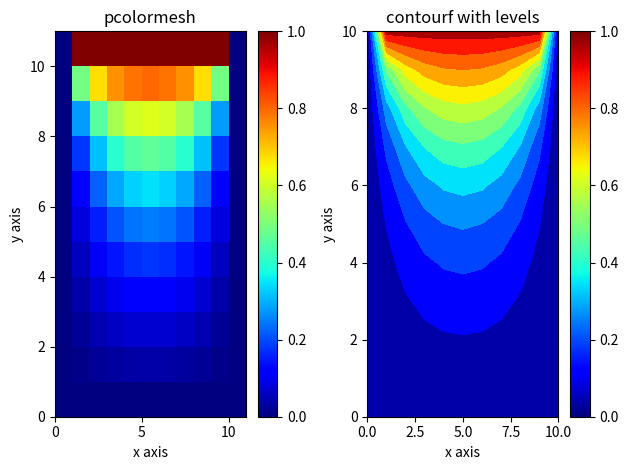

Recreate this plot in Python.
import numpy as np 
import matplotlib.pyplot as plt
import matplotlib.colors as colors
from mpl_toolkits import mplot3d

# Constants
m = 10         # number of points
Vtop = 1.0      # boundary conditions
Vbot = 0.0
Vleft = 0.0
Vright = 0.0
target = 1e-6   # Target accuracy

# Create arrays to hold potential values
phi = np.zeros([m+1,m+1],float)
phi[m,:] = Vtop
phi[0,:] = Vbot
phi[:,m] = Vright
phi[:,0] = Vleft
phiprime = np.zeros([m+1,m+1],float)
zdata = np.zeros([m+1,m+1],float)
print(phi.shape)
print (type(phi))
print (type(phiprime))

# Main loop
deltaV = 1.0
while deltaV>target:
    deltaV = 0.
    # Calculate new values phiprime of the potential
    # in terms of the old values phi

    for i in range(m+1):
        for j in range(m+1):
#boundary conditions
            phiprime[m,:] = Vtop
            phiprime[0,:] = Vbot
            phiprime[:,m] = Vright
            phiprime[:,0] = Vleft
    # calculate new values phiprime of the potential                               # in terms of the old values phi 
            if (i==m or i==0 or j==m or j==0):
                continue
            phiprime[i,j]= (1/4)*(phi[i+1,j]+phi[i-1,j]+phi[i,j+1]+phi[i,j-1])
    # calculate some difference to use for convergence
            deltaV += abs(phiprime[i,j]- phi[i,j])

    #print(deltaV)
    phi, phiprime = phiprime, phi

zdata = phiprime

np.set_printoptions(formatter={'float': '{: 0.2f}'.format})
for i in range(m,-1,-1):
   print (zdata[i,:])

fig, ax = plt.subplots(1,2)
pcm = ax[0].pcolormesh(zdata, cmap='jet')
fig.colorbar(pcm, ax=ax[0])
ax[0].set_title('pcolormesh')
ax[0].set_xlabel('x axis')
ax[0].set_ylabel('y axis')

levels = 15
cf = ax[1].contourf(zdata, levels=levels,cmap='jet') 
fig.colorbar(pcm, ax=ax[1])
ax[1].set_title('contourf with levels')
ax[1].set_xlabel('x axis')
ax[1].set_ylabel('y axis')

fig.tight_layout()
plt.show()
